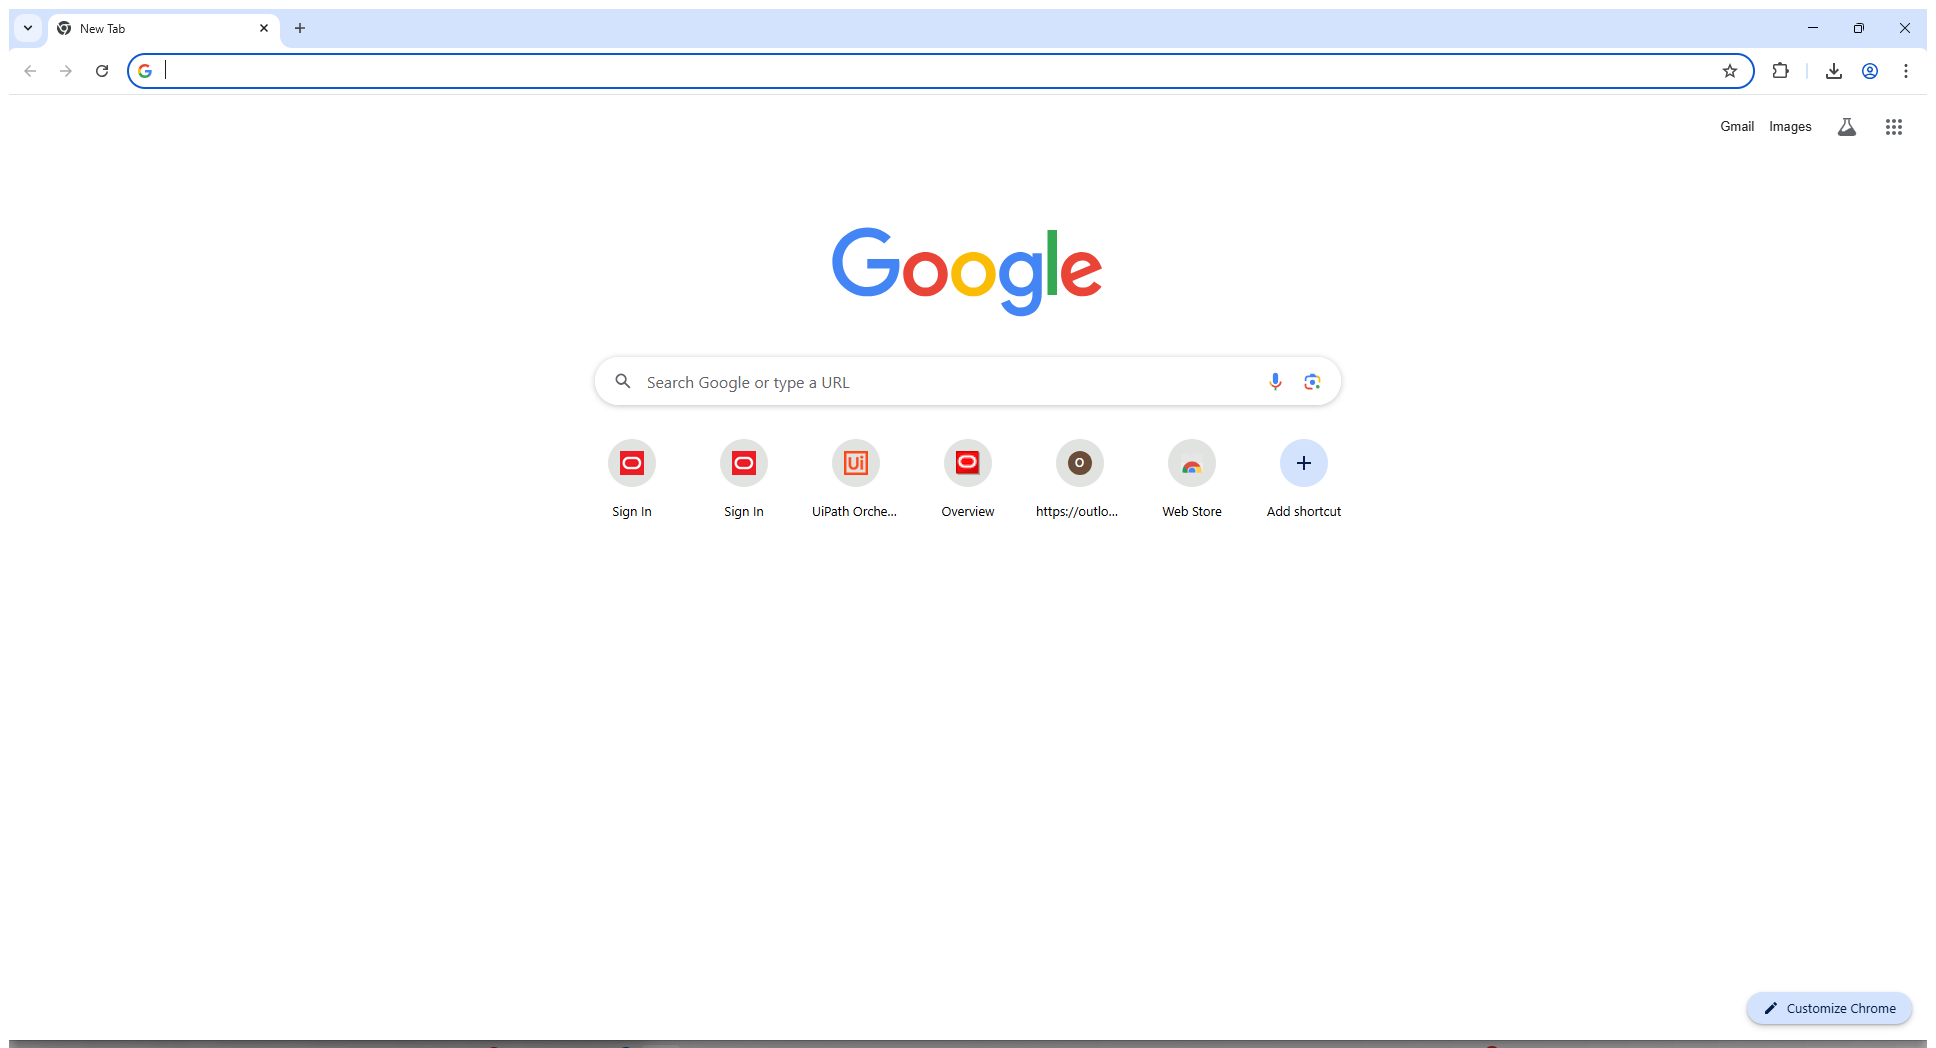
Task: Robotic Enterprise Framework
Workflow: ProcessItems

Step 1 [then]: Use Browser Chrome: New Tab in window 'New Tab' (chrome.exe)

Step 2: check the heading in window 'Error 404--Not Found' (chrome.exe) (no picture)

Step 3: Use Application: Save As on the dialog in window 'Save As' (chrome.exe) (no picture)

Step 4: type a value into 'File name' in window 'Save As' (chrome.exe) (no picture)

Step 5: Set Text 'Edit' (no picture)

Step 6: click on 'unchecked' in window 'Save As' (chrome.exe) (no picture)

Step 7: check 'Confirm Save As' (no picture)

Step 8: click on the button 'Yes' in window 'Confirm Save As' (chrome.exe) (no picture)

Step 9: Use Browser Chrome: New Tab in window 'New Tab' (chrome.exe) (same screen as step 1)

Step 10: check the heading in window 'Error 404--Not Found' (chrome.exe) (no picture)

Step 11: Use Application: Save As on the dialog in window 'Save As' (chrome.exe) (no picture)

Step 12: type a value into 'File name' in window 'Save As' (chrome.exe) (no picture)

Step 13: Set Text 'Edit' (no picture)

Step 14: click on 'unchecked' in window 'Save As' (chrome.exe) (no picture)

Step 15: check 'Confirm Save As' (no picture)

Step 16: click on the button 'Yes' in window 'Confirm Save As' (chrome.exe) (no picture)

Step 17: Use Browser Chrome: New Tab in window 'New Tab' (chrome.exe) (same screen as step 1)
